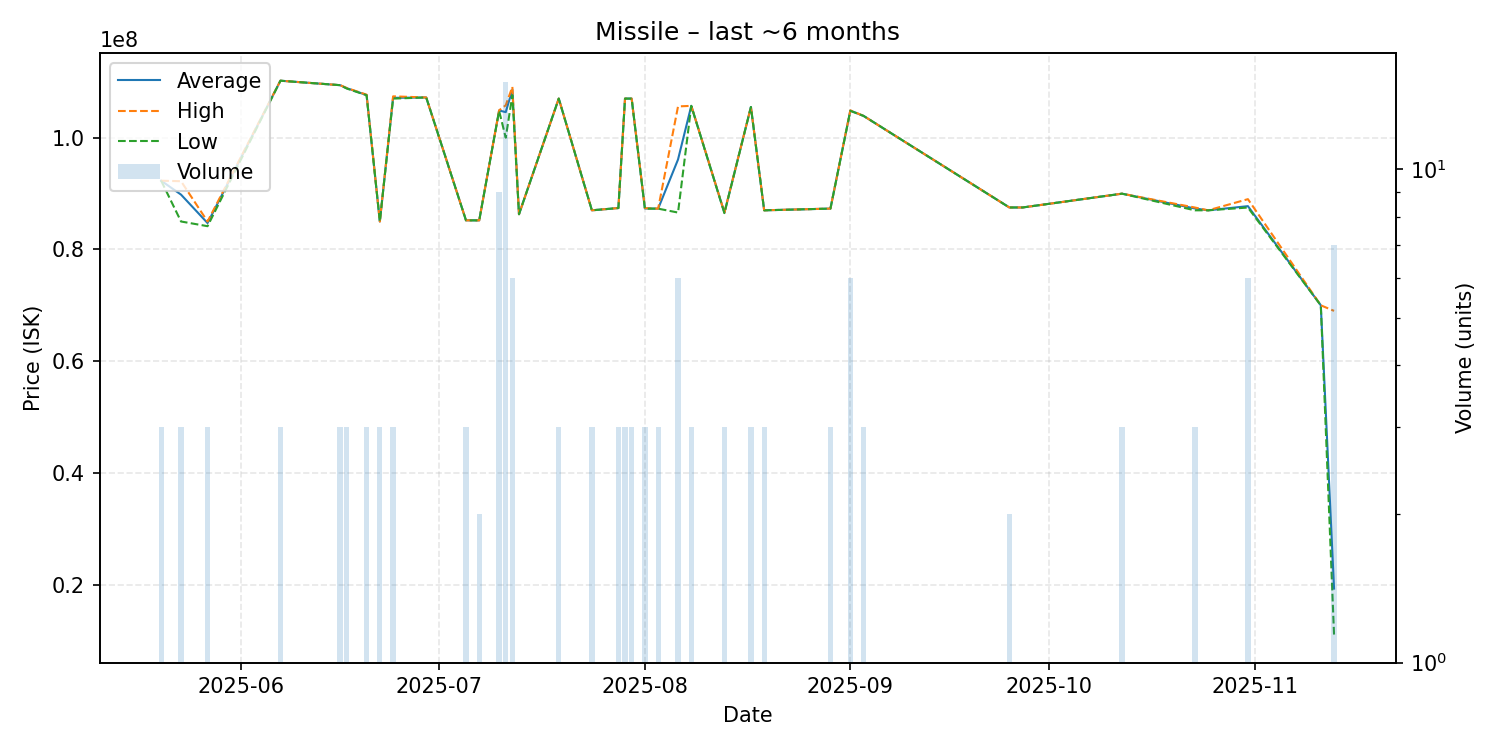

The file beside this chart, header and first rows:
date, average, highest, lowest, order_count, volume
2025-05-20, 92300000, 92300000, 92300000, 1, 3
2025-05-23, 89806667, 92210000, 85000000, 2, 3
2025-05-27, 84720000, 85000000, 84160000, 2, 3
2025-06-07, 110200000, 110200000, 110200000, 1, 3
2025-06-16, 109400000, 109400000, 109400000, 1, 3
2025-06-17, 108866667, 108900000, 108800000, 2, 3
2025-06-20, 107633333, 107700000, 107600000, 2, 3
2025-06-22, 85000000, 85000000, 85000000, 1, 3
2025-06-24, 107133333, 107400000, 107000000, 2, 3
2025-06-29, 107200000, 107200000, 107200000, 1, 1
2025-07-05, 85210000, 85210000, 85210000, 1, 3
2025-07-07, 85200000, 85200000, 85200000, 1, 2
2025-07-10, 104866667, 104900000, 104800000, 2, 9
2025-07-11, 104580000, 105800000, 100000000, 4, 15
2025-07-12, 108600000, 109100000, 107600000, 3, 6
2025-07-13, 86300000, 86300000, 86300000, 1, 1
2025-07-19, 107000000, 107000000, 107000000, 1, 3
2025-07-24, 87000000, 87000000, 87000000, 1, 3
2025-07-28, 87410000, 87410000, 87410000, 2, 3
2025-07-29, 107000000, 107000000, 107000000, 1, 3
2025-07-30, 107000000, 107000000, 107000000, 1, 3
2025-08-01, 87333333, 87400000, 87300000, 2, 3
2025-08-03, 87300000, 87300000, 87300000, 1, 3
2025-08-06, 96100000, 105600000, 86600000, 2, 6
2025-08-08, 105700000, 105700000, 105700000, 1, 3
2025-08-13, 86566667, 86600000, 86500000, 2, 3
2025-08-17, 105500000, 105500000, 105500000, 1, 3
2025-08-19, 87000000, 87000000, 87000000, 1, 3
2025-08-29, 87310000, 87310000, 87310000, 1, 3
2025-09-01, 104850000, 104900000, 104800000, 2, 6
2025-09-03, 103900000, 103900000, 103900000, 1, 3
2025-09-25, 87510000, 87510000, 87510000, 1, 2
2025-09-27, 87510000, 87510000, 87510000, 1, 1
2025-10-12, 89980000, 89980000, 89980000, 1, 3
2025-10-23, 87333333, 87500000, 87000000, 2, 3
2025-10-25, 87000000, 87000000, 87000000, 1, 1
2025-10-31, 87746667, 89000000, 87500000, 4, 6
2025-11-11, 70000000, 70000000, 70000000, 1, 1
2025-11-13, 19294286, 69000000, 11010000, 2, 7
